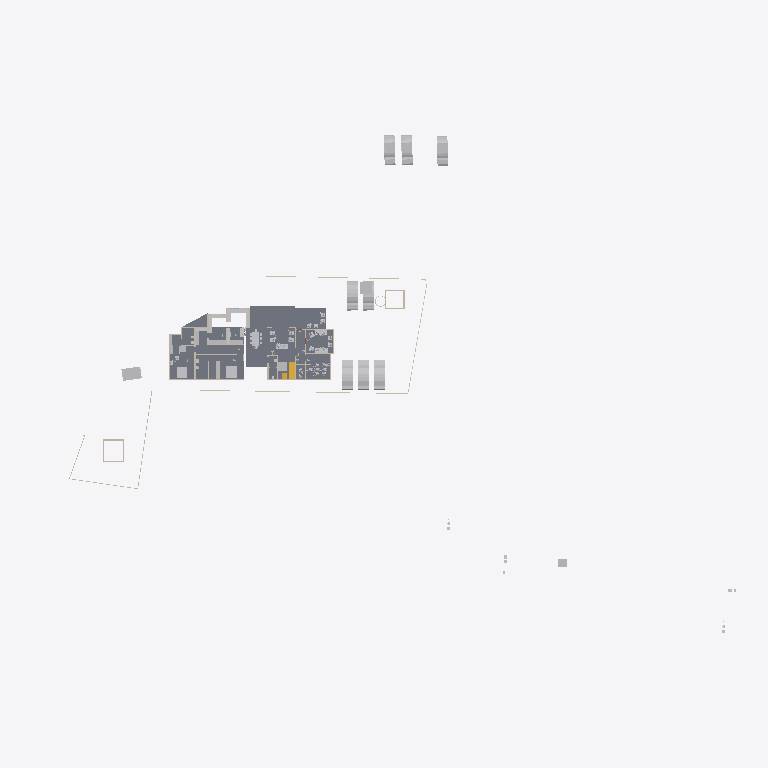
Plan cut of the same IFC building model at storey 'GF' (level 0.45 m, cut at 1.85 m), seen from above with north up, elements coloured by IFC class: 30 other elements (light grey), 19 walls (beige), 4 slabs (grey), 2 stair flights (yellow). Cut surfaces are drawn darker.
Extent 123.3 m × 86.4 m × 15.3 m (x, y, z). Storeys (6): Road Level at 0.00 m; Concept at 0.00 m; Existing at 0.00 m; Roof at 0.00 m; GF at 0.45 m; FF at 3.45 m. Elements (305): 89 IfcWall, 68 IfcBuildingElementProxy, 58 IfcFurniture, 28 IfcSanitaryTerminal, 25 IfcDoor, 11 IfcSlab, 8 IfcVehicle, 6 IfcRoof, 3 IfcStairFlight, 2 IfcGeographicElement, 2 IfcRailing, 2 IfcTransportElement.

HEADER;
FILE_DESCRIPTION(('ViewDefinition[DesignTransferView]'),'2;1');
FILE_NAME('Jailani.ifc','2025-12-03T23:31:32+05:30',(''),(''),'IfcOpenShell 0.8.4','Bonsai 0.8.4','Nobody');
FILE_SCHEMA(('IFC4X3'));
ENDSEC;
DATA;
#1=IFCPROJECT('1rEyq$MlvDVO9q4X_6O_vh',$,'My Project',$,$,$,$,(#14,#26),#9);
#31=IFCSITE('2ymv4STDrDCBgdvlSnG91s',$,'My Site',$,$,#54,$,$,$,$,$,$,$,$);
#37=IFCBUILDING('0WCwdFWaT3fvN6dYFJV0G3',$,'My Building',$,$,#60,$,$,$,$,$,$);
#43=IFCBUILDINGSTOREY('3glIUxBxj019WI9WL2_LBp',$,'Road Level',$,$,#66,$,$,$,$);
#2091=IFCBUILDINGSTOREY('0gksAyAJzF1eVdNHxF82jx',$,'GF',$,$,#2111,$,$,$,$);
#9684=IFCBUILDINGSTOREY('0GW8AoQ6z9OfFkHNDnUrmB',$,'FF',$,$,#79158,$,$,$,$);
#36449=IFCBUILDINGSTOREY('08MXqDc890wx$ikiXcsfjl',$,'Concept',$,$,#36465,$,$,$,$);
#37612=IFCBUILDINGSTOREY('3FqJSqHaz8MQtwN4CzJUgT',$,'Existing',$,$,#37627,$,$,$,$);
#39460=IFCBUILDINGSTOREY('2$v9ldK6P2VucsJp$wo$TV',$,'Roof',$,$,#39475,$,$,$,$);
#4726=IFCSLAB('2FiUBYKgX14Ok5pfpzPww9',$,'Slab',$,$,#60906,#4737,$,$);
#60948=IFCSLAB('11QzhEmLjEpPRVO_fEbIYE',$,'Slab',$,$,#61542,#60969,$,$);
#60907=IFCSLAB('29Z9_do5X3DR78YBb_xcC2',$,'Slab',$,$,#85898,#60928,$,$);
#41382=IFCVEHICLE('1IZ4nX7e53bPYukwIgWlwk',$,'Vehicle',$,$,#85933,#41395,$,$);
#41410=IFCVEHICLE('0vgVxzNb92ZxtGg52SdjXf',$,'Vehicle',$,$,#85938,#41423,$,$);
#42195=IFCVEHICLE('3MkhLELVLDs8uvUp6MaLNE',$,'Vehicle',$,$,#85948,#42208,$,$);
#40568=IFCVEHICLE('3YADKfQzbBmOkqjeAW8eZC',$,'Vehicle',$,$,#41076,#40581,$,$);
#40601=IFCVEHICLE('2n0InfZ3983xlP1tLNpSFe',$,'Vehicle',$,$,#41081,#40614,$,$);
#40247=IFCVEHICLE('1o80UYAPX4cRrso8iBSkYA',$,'Vehicle',$,$,#41071,#40260,$,$);
#82694=IFCVEHICLE('1WbX0ZaZv1EAj6UxZaEAuW',$,'Vehicle',$,$,#88678,#82707,$,$);
#4239=IFCBUILDINGELEMENTPROXY('3q7lNd2p17oe3AMat8N37d',$,'Toilet 2',$,$,#81645,#4249,$,.COMPLEX.);
#82661=IFCVEHICLE('2O_E7LLoD7$8BBqiYG5hnx',$,'Vehicle',$,$,#88673,#82674,$,$);
#91396=IFCSLAB('3YIUutFS56FOzWxXAWjTlM',$,'Slab',$,$,#92151,#91417,$,$);
#4250=IFCBUILDINGELEMENTPROXY('3toYnKI0v7vRY5ZvUmLVDd',$,'Toilet1',$,$,#81650,#4260,$,.COMPLEX.);
#48553=IFCFURNITURE('2Ze14ZEU9CiBG9_AhI5DIZ',$,'Furniture',$,$,#94242,#48562,$,$);
#55484=IFCFURNITURE('3TkWbzkAX1QAVy26F4DON4',$,'Furniture',$,$,#81665,#55497,$,$);
#55457=IFCFURNITURE('0V6hxvZwXE6hVLVUBmKQZG',$,'Furniture',$,$,#94227,#55466,$,$);
#60594=IFCSTAIRFLIGHT('3K6s0TXK14hg3GYNy0Q3Ew',$,'StairFlight',$,$,#88998,#60602,$,7,6,0.160000000681196,0.150000005960464,.STRAIGHT.);
#80165=IFCTRANSPORTELEMENT('3e3Q4k1592$RuhbEiGY1JY',$,'TransportElement',$,$,#85928,#80195,$,$);
#23555=IFCTRANSPORTELEMENT('10_X8X5DHBYv3U3r1ASSTk',$,'TransportElement',$,$,#35085,#23564,$,$);
#56306=IFCFURNITURE('1_EYla0VL98hdUWu1GNTXR',$,'Furniture',$,$,#99556,#56317,$,$);
#91504=IFCFURNITURE('16bqPFk7X3fwBdom6ECqxL',$,'Furniture',$,$,#95661,#91515,$,$);
#3370=IFCWALL('0xoPJC_XvDxeOzIZpSQWPO',$,'Wall',$,$,#35160,#3381,$,$);
#3433=IFCWALL('2gqgdNokT89Rrmjq1x$gkt',$,'Wall',$,$,#35105,#3444,$,$);
#2407=IFCWALL('1wqYISk15EtxPgF1WYwVVh',$,'Wall',$,$,#35135,#2413,$,$);
#59578=IFCWALL('18OzynGbzFkxUyJxJqUeri',$,'Wall',$,$,#83470,#59589,$,$);
#2632=IFCWALL('1hiIP0I5r0ZAybbUAFoviW',$,'Wall',$,$,#35120,#2638,$,$);
#74767=IFCWALL('0PfuzQe8PDVgwkyTxt9HLX',$,'Wall',$,$,#91336,#74778,$,$);
#56707=IFCFURNITURE('3vVXXivcj3cuUgfA$Fo3Wy',$,'Furniture',$,$,#90651,#56718,$,$);
#95916=IFCFURNITURE('1FlrXWEtvBOAH84JH9Blsm',$,'Furniture',$,$,#95952,#95927,$,$);
#3190=IFCWALL('193oymhqH3WPw9ieWVOFsJ',$,'Wall',$,$,#36281,#3201,$,$);
#56276=IFCFURNITURE('2vLizZk7fBbeZGzZ1jCZw5',$,'Furniture',$,$,#99541,#56287,$,$);
#95662=IFCFURNITURE('27hWn$oSn4quXDvk$_jaZG',$,'Furniture',$,$,#99587,#95673,$,$);
#74074=IFCWALL('3rQ_eWSI1E988SeZf1Hbnw',$,'Wall',$,$,#75126,#74085,$,$);
#6030=IFCFURNITURE('3gD11dh7T2SPAde6fVBVr4',$,'Furniture',$,$,#92026,#6043,$,$);
#75060=IFCWALL('2K92LYKUD0X8mExphv8wF_',$,'Wall',$,$,#91050,#75071,$,$);
#48220=IFCFURNITURE('1QWqY1IIrEJwc5UsSxSNE6',$,'Furniture',$,$,#85783,#48233,$,$);
#57053=IFCFURNITURE('2BepyqesL86OgduNsO02sh',$,'Furniture',$,$,#92056,#57064,$,$);
#56246=IFCFURNITURE('2mj$BvRbP1f9_7V7W1oVwT',$,'Furniture',$,$,#92066,#56257,$,$);
#91254=IFCWALL('1G4ZGs46D6h8NSP8wZK7Mf',$,'Wall',$,$,#91304,#91265,$,$);
#95953=IFCFURNITURE('1SxR2h_BPDNgelZdnyW2Zr',$,'Furniture',$,$,#95989,#95964,$,$);
#2457=IFCWALL('38EbZ7mAL5TfofCc1aVwCP',$,'Wall',$,$,#35150,#2463,$,$);
#89686=IFCFURNITURE('13ALM621n4AfCK13kNr2ii',$,'Furniture',$,$,#92126,#89699,$,$);
#2607=IFCWALL('0hLi5deXP5Zfo$NOtNZznY',$,'Wall',$,$,#35130,#2613,$,$);
#86943=IFCWALL('2f2pLvPszF0xVQvVxkOD$B',$,'Wall',$,$,#88703,#86954,$,$);
#59642=IFCWALL('01zCAxSVLFhhLmLX4f918i',$,'Wall',$,$,#84262,#59653,$,$);
#92229=IFCWALL('3xRq$DcULFeQXxWiBIfq7y',$,'Wall',$,$,#96059,#92240,$,$);
#56164=IFCFURNITURE('1NDOqTkPT45hXxPi7JQfG6',$,'Furniture',$,$,#92051,#56175,$,$);
#60124=IFCWALL('2egd4x5r5Bt9ju5FZWKZ7D',$,'Wall',$,$,#89508,#60135,$,$);
#75308=IFCWALL('0aRmjp_Qf6AeBX3Xe9lqsI',$,'Wall',$,$,#92210,#75319,$,$);
#82434=IFCWALL('059f8C5Ij6hxgsaUDduYJj',$,'Wall',$,$,#83681,#82445,$,$);
#73692=IFCWALL('0NFDUSK41CyhhmKQii$1su',$,'Wall',$,$,#92935,#73703,$,$);
#57205=IFCFURNITURE('0qUyxwHa99R8xPi9cM1baU',$,'Furniture',$,$,#81840,#57216,$,$);
#56208=IFCFURNITURE('3GTLlLrXLFduyMc$QpKJfO',$,'Furniture',$,$,#99572,#56219,$,$);
#60792=IFCSTAIRFLIGHT('10ogIcYZLE9B5Yy0naKqkX',$,'StairFlight',$,$,#85918,#60805,$,7,6,0.160000000681196,0.150000005960464,.STRAIGHT.);
ENDSEC;
